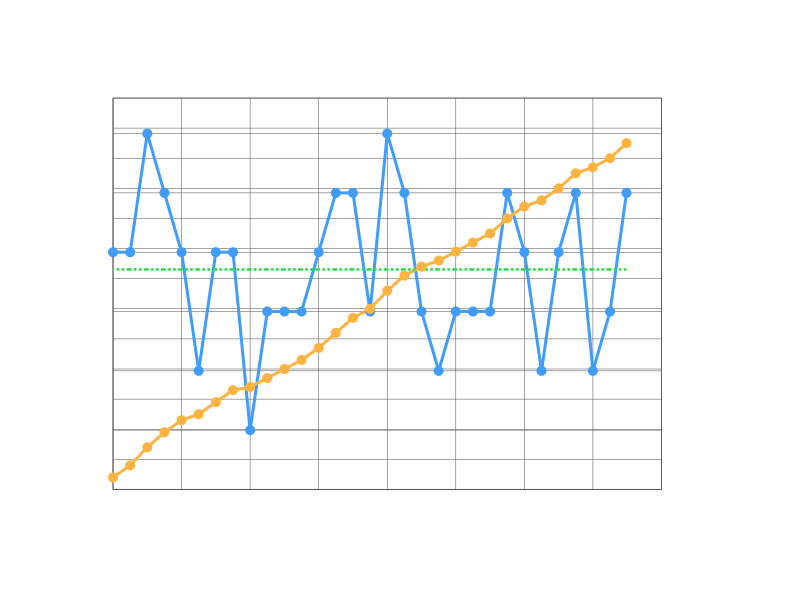

Source data for this figure (header and first rows):
Date, Number of Flows, Accumulated
2025-03-01, 4, 4
2025-03-02, 4, 8
2025-03-03, 6, 14
2025-03-04, 5, 19
2025-03-05, 4, 23
2025-03-06, 2, 25
2025-03-07, 4, 29
2025-03-08, 4, 33
2025-03-09, 1, 34
2025-03-10, 3, 37
2025-03-11, 3, 40
2025-03-12, 3, 43
2025-03-13, 4, 47
2025-03-14, 5, 52
2025-03-15, 5, 57
2025-03-16, 3, 60
2025-03-17, 6, 66
2025-03-18, 5, 71
2025-03-19, 3, 74
2025-03-20, 2, 76
2025-03-21, 3, 79
2025-03-22, 3, 82
2025-03-23, 3, 85
2025-03-24, 5, 90
2025-03-25, 4, 94
2025-03-26, 2, 96
2025-03-27, 4, 100
2025-03-28, 5, 105
2025-03-29, 2, 107
2025-03-30, 3, 110
2025-03-31, 5, 115
